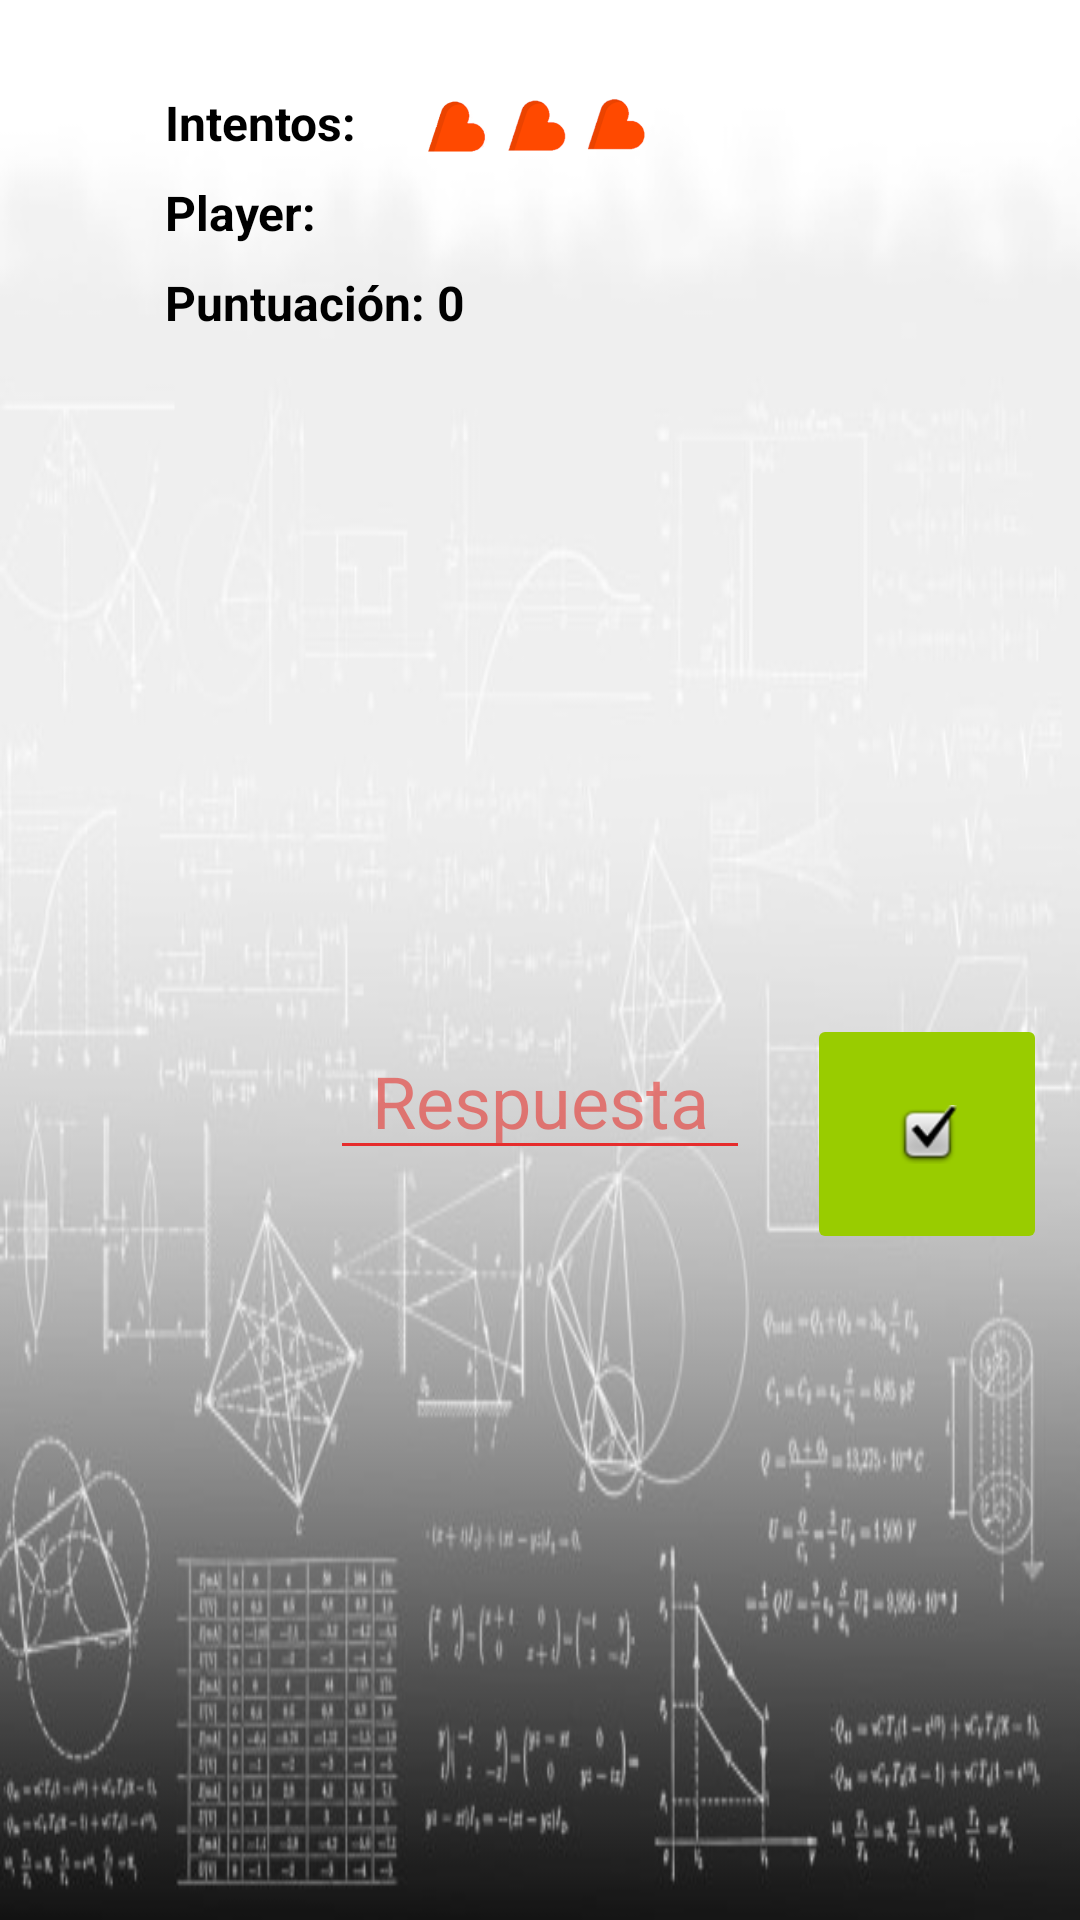

This screen was rendered from an Android layout file. Write that file and the resources it references.
<!-- AndroidManifest.xml: application theme Theme.Sums -->
<!-- res/layout/activity_nivel1.xml -->
<?xml version="1.0" encoding="utf-8"?>
<RelativeLayout xmlns:android="http://schemas.android.com/apk/res/android"
    xmlns:app="http://schemas.android.com/apk/res-auto"
    xmlns:tools="http://schemas.android.com/tools"
    android:layout_width="match_parent"
    android:layout_height="match_parent"
    android:background="@drawable/fondoniveles"
    android:foregroundTint="#00FFFFFF"
    tools:context=".Nivel1">

    <TextView
        android:id="@+id/textView_intentos"
        android:layout_width="wrap_content"
        android:layout_height="wrap_content"
        android:layout_alignParentStart="true"
        android:layout_alignParentTop="true"
        android:layout_marginStart="55dp"
        android:layout_marginTop="30dp"
        android:text="@string/intentos"
        android:textColor="@color/black"
        android:textSize="16sp"
        android:textStyle="bold" />

    <TextView
        android:id="@+id/textView_player"
        android:layout_width="wrap_content"
        android:layout_height="wrap_content"
        android:layout_alignParentStart="true"
        android:layout_alignParentTop="true"
        android:layout_marginStart="55dp"
        android:layout_marginTop="60dp"
        android:text="@string/player"
        android:textColor="@color/black"
        android:textSize="16sp"
        android:textStyle="bold" />

    <TextView
        android:id="@+id/textView_puntuacion"
        android:layout_width="wrap_content"
        android:layout_height="wrap_content"
        android:layout_alignParentStart="true"
        android:layout_alignParentTop="true"
        android:layout_marginStart="55dp"
        android:layout_marginTop="90dp"
        android:text="@string/puntuaci_n_0"
        android:textColor="@color/black"
        android:textSize="16sp"
        android:textStyle="bold" />

    <ImageView
        android:id="@+id/imageView_corazones"
        android:layout_width="90dp"
        android:layout_height="35dp"
        android:layout_alignParentTop="true"
        android:layout_marginStart="17dp"
        android:layout_marginTop="24dp"
        android:layout_toEndOf="@+id/textView_intentos"
        android:contentDescription="@string/intentos_restantes"
        app:srcCompat="@drawable/tresvidas" />

    <ImageView
        android:id="@+id/imageView_num1"
        android:layout_width="150dp"
        android:layout_height="150dp"
        android:layout_alignParentStart="true"
        android:layout_alignParentTop="true"
        android:layout_marginStart="1dp"
        android:layout_marginTop="150dp"
        android:contentDescription="@string/numero1"
        app:srcCompat="@drawable/cero" />

    <ImageView
        android:id="@+id/imageView_num2"
        android:layout_width="150dp"
        android:layout_height="150dp"
        android:layout_alignParentTop="true"
        android:layout_alignParentEnd="true"
        android:layout_marginTop="150dp"
        android:layout_marginEnd="1dp"
        android:contentDescription="@string/numero2"
        app:srcCompat="@drawable/cero" />

    <ImageView
        android:id="@+id/imageView_signo"
        android:layout_width="150dp"
        android:layout_height="150dp"
        android:layout_alignParentTop="true"
        android:layout_marginStart="1dp"
        android:layout_marginTop="151dp"
        android:layout_marginEnd="1dp"
        android:layout_toStartOf="@+id/imageView_num2"
        android:layout_toEndOf="@+id/imageView_num1"
        android:contentDescription="@string/signo_matematico"
        app:srcCompat="@drawable/suma" />

    <EditText
        android:id="@+id/editTextNumber"
        android:layout_width="140dp"
        android:layout_height="wrap_content"
        android:layout_alignParentBottom="true"
        android:layout_centerHorizontal="true"
        android:layout_marginBottom="250dp"
        android:autofillHints=""
        android:backgroundTint="#FDE62B2B"
        android:ems="10"
        android:hint="@string/respuesta"
        android:inputType="number"
        android:minHeight="48dp"
        android:textAlignment="center"
        android:textColor="#00BCD4"
        android:textColorHint="#9FE53935"
        android:textSize="24sp"
        tools:ignore="TextContrastCheck" />

    <ImageButton
        android:id="@+id/imageButton_check"
        android:layout_width="80dp"
        android:layout_height="80dp"
        android:layout_alignParentBottom="true"
        android:layout_marginStart="19dp"
        android:layout_marginBottom="222dp"
        android:layout_toEndOf="@+id/editTextNumber"
        android:backgroundTint="@android:color/holo_green_light"
        android:contentDescription="@string/app_name"
        android:onClick="comparar"
        android:src="@android:drawable/checkbox_on_background" />


</RelativeLayout>
<!-- resources referenced by this layout -->
<resources>
  <color name="black">#FF000000</color>
  <!-- drawable fondoniveles: jpg bitmap (drawable, 41356 bytes) -->
  <!-- drawable tresvidas: png bitmap (drawable, 17555 bytes) -->
  <string name="app_name">Sums</string>
  <string name="intentos">Intentos:</string>
  <string name="intentos_restantes">intentos restantes</string>
  <string name="numero1">numero1</string>
  <string name="numero2">numero2</string>
  <string name="player">Player:</string>
  <string name="puntuaci_n_0">Puntuación: 0</string>
  <string name="respuesta">Respuesta</string>
  <string name="signo_matematico">signo_matematico</string>
  <style name="Theme.Sums" parent="Theme.MaterialComponents.DayNight.DarkActionBar">
          
          <item name="colorPrimary">@color/purple_500</item>
          <item name="colorPrimaryVariant">@color/purple_700</item>
          <item name="colorOnPrimary">@color/white</item>
          
          <item name="colorSecondary">@color/teal_200</item>
          <item name="colorSecondaryVariant">@color/teal_700</item>
          <item name="colorOnSecondary">@color/black</item>
          
          <item name="android:statusBarColor">?attr/colorPrimaryVariant</item>
          
      </style>
  <color name="purple_500">#BF9E39</color>
  <color name="purple_700">#7EBF95</color>
  <color name="white">#FFFFFFFF</color>
  <color name="teal_200">#F27999</color>
  <color name="teal_700">#D93654</color>
</resources>
